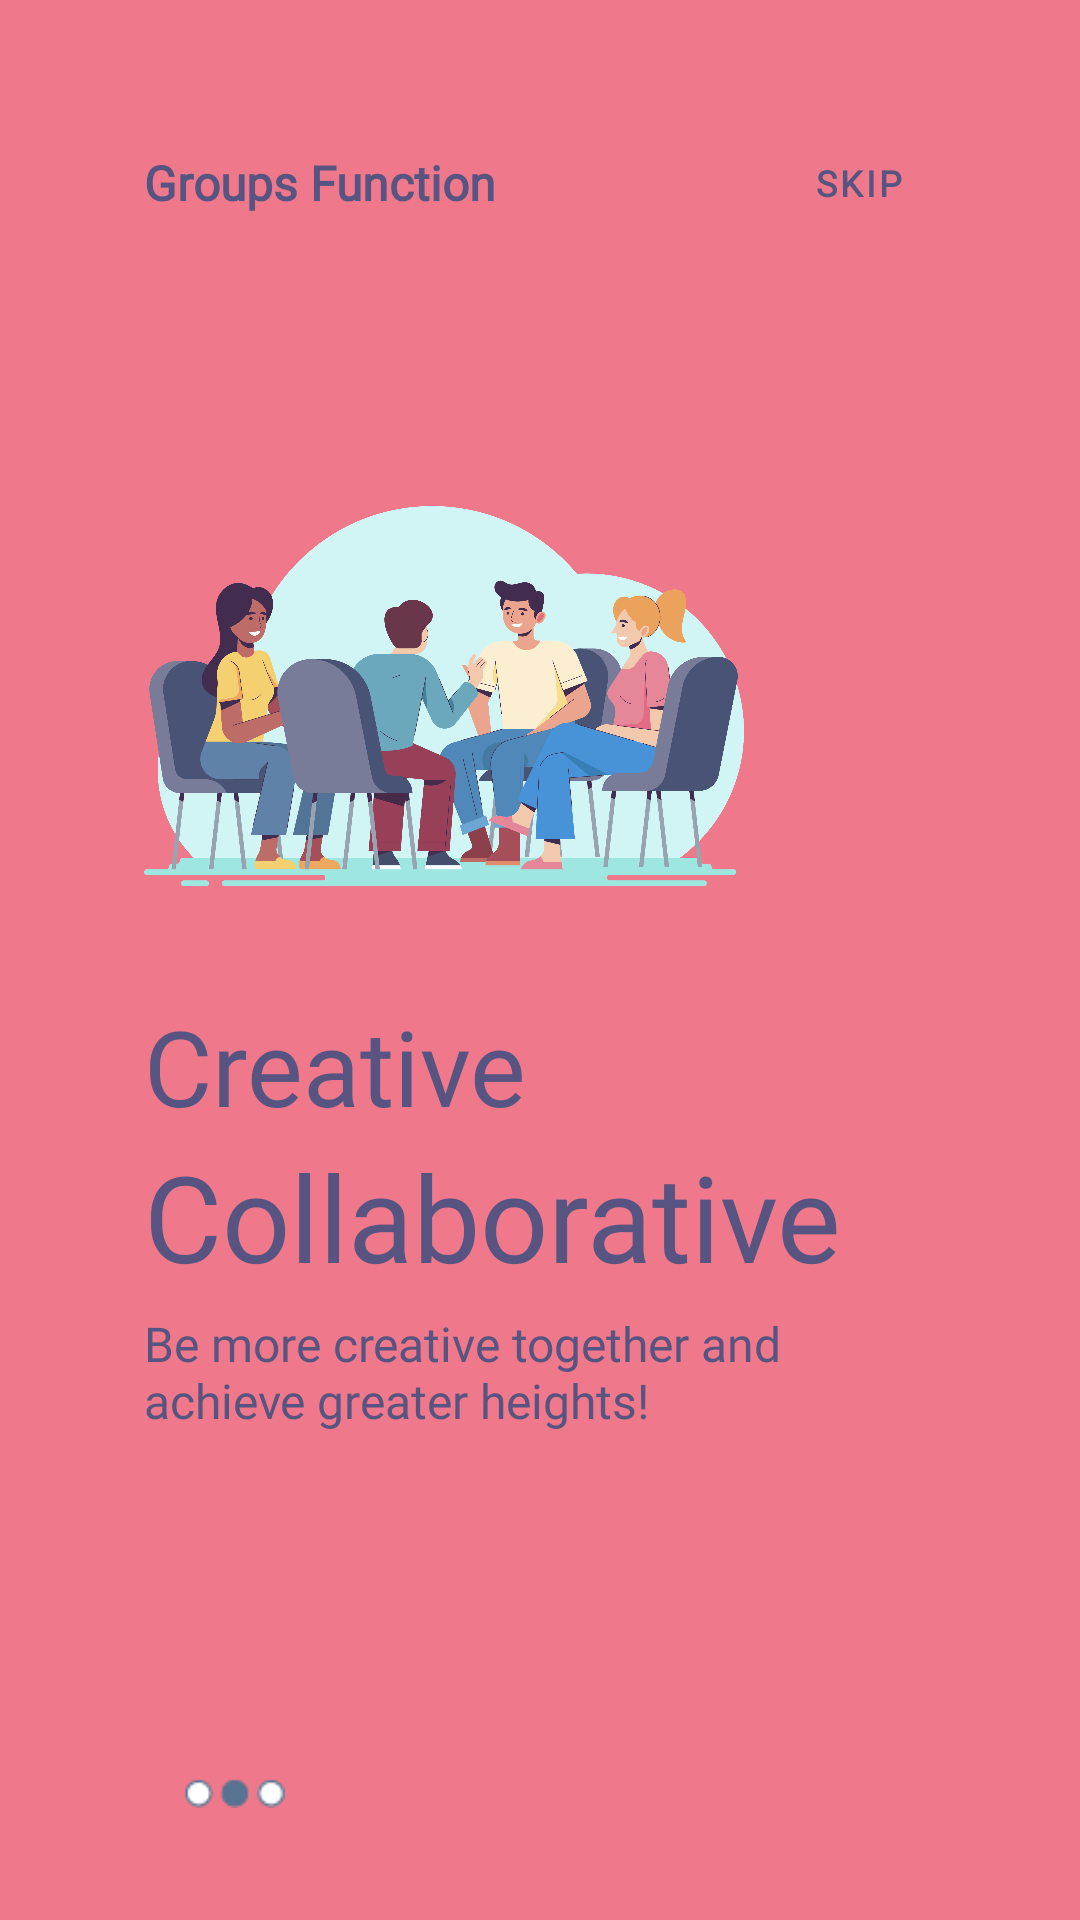

The Android layout XML behind this screen, and the referenced resources:
<!-- AndroidManifest.xml: application theme Theme.Beever -->
<!-- res/layout/fragment_onboarding2.xml -->
<?xml version="1.0" encoding="utf-8"?>
<androidx.constraintlayout.widget.ConstraintLayout xmlns:android="http://schemas.android.com/apk/res/android"
    android:layout_width="match_parent"
    android:layout_height="match_parent"
    xmlns:app="http://schemas.android.com/apk/res-auto"
    android:background="@color/beever_pink">

    <ImageView
        android:id="@+id/imageView3"
        android:layout_width="200dp"
        android:layout_height="200dp"
        android:src="@drawable/groups"
        app:layout_constraintBottom_toBottomOf="parent"
        app:layout_constraintEnd_toEndOf="parent"
        app:layout_constraintHorizontal_bias=".3"
        app:layout_constraintStart_toStartOf="parent"
        app:layout_constraintTop_toTopOf="parent"
        app:layout_constraintVertical_bias=".3"
        android:contentDescription="@string/group_splash" />

    <TextView
        android:id="@+id/textView4"
        android:layout_width="wrap_content"
        android:layout_height="wrap_content"
        android:layout_marginTop="50dp"
        android:text="@string/function_2"
        android:textColor="#585481"
        android:textSize="16sp"
        android:textStyle="bold"
        android:fontFamily="@font/poppins_bold"
        app:layout_constraintBottom_toTopOf="@+id/imageView3"
        app:layout_constraintEnd_toEndOf="parent"
        app:layout_constraintHorizontal_bias="0"
        app:layout_constraintStart_toStartOf="@+id/imageView3"
        app:layout_constraintTop_toTopOf="parent"
        app:layout_constraintVertical_bias="0" />

    <com.google.android.material.button.MaterialButton
        android:id="@+id/skip_button"
        android:layout_width="wrap_content"
        android:layout_height="wrap_content"
        style="@style/Widget.MaterialComponents.Button.TextButton"
        android:text="@string/skip_button"
        android:textSize="12sp"
        android:textStyle="bold"
        android:textColor="#585481"
        android:fontFamily="@font/poppins"
        app:layout_constraintHorizontal_bias="1"
        android:layout_marginEnd="30dp"
        app:layout_constraintBottom_toBottomOf="@+id/textView4"
        app:layout_constraintEnd_toEndOf="parent"
        app:layout_constraintStart_toEndOf="@+id/textView4"
        app:layout_constraintTop_toTopOf="@+id/textView4" />

    <TextView
        android:id="@+id/textView5"
        android:layout_width="wrap_content"
        android:layout_height="wrap_content"
        android:fontFamily="@font/poppins"
        android:text="@string/function_2_text_1"
        android:textSize="35sp"
        android:textColor="#585481"
        app:layout_constraintBottom_toBottomOf="parent"
        app:layout_constraintEnd_toEndOf="parent"
        app:layout_constraintHorizontal_bias="0"
        app:layout_constraintStart_toStartOf="@+id/imageView3"
        app:layout_constraintTop_toBottomOf="@+id/imageView3"
        app:layout_constraintVertical_bias="0" />

    <TextView
        android:id="@+id/textView6"
        android:layout_width="wrap_content"
        android:layout_height="wrap_content"
        android:fontFamily="@font/poppins_bold"
        android:text="@string/function_2_text_2"
        android:textColor="#585481"
        android:textSize="40sp"
        app:layout_constraintBottom_toBottomOf="parent"
        app:layout_constraintEnd_toEndOf="parent"
        app:layout_constraintHorizontal_bias="0"
        app:layout_constraintStart_toStartOf="@+id/textView5"
        app:layout_constraintTop_toBottomOf="@+id/textView5"
        app:layout_constraintVertical_bias="0" />

    <TextView
        android:id="@+id/textView7"
        android:layout_width="250dp"
        android:layout_height="100dp"
        android:layout_marginTop="5dp"
        android:text="@string/function_2_text_3"
        android:textSize="16sp"
        android:textColor="#585481"
        android:fontFamily="@font/poppins_light"
        app:layout_constraintBottom_toBottomOf="parent"
        app:layout_constraintEnd_toEndOf="parent"
        app:layout_constraintHeight_percent=".1"
        app:layout_constraintHorizontal_bias="0"
        app:layout_constraintStart_toStartOf="@+id/textView6"
        app:layout_constraintTop_toBottomOf="@+id/textView6"
        app:layout_constraintVertical_bias="0"
        app:layout_constraintWidth_percent=".5" />

    <ImageView
        android:layout_width="50dp"
        android:layout_height="10dp"
        android:src="@drawable/tab2"
        app:layout_constraintVertical_bias=".6"
        app:layout_constraintHorizontal_bias="0"
        android:layout_marginStart="5dp"
        app:layout_constraintBottom_toBottomOf="parent"
        app:layout_constraintEnd_toEndOf="parent"
        app:layout_constraintStart_toStartOf="@+id/textView7"
        app:layout_constraintTop_toBottomOf="@+id/textView7" />

</androidx.constraintlayout.widget.ConstraintLayout>
<!-- resources referenced by this layout -->
<resources>
  <color name="beever_pink">#EF798A</color>
  <!-- drawable groups: png bitmap (drawable, 298624 bytes) -->
  <!-- drawable tab2: png bitmap (drawable, 858 bytes) -->
  <string name="function_2">Groups Function</string>
  <string name="function_2_text_1">Creative</string>
  <string name="function_2_text_2">Collaborative</string>
  <string name="function_2_text_3">Be more creative together and achieve greater heights!</string>
  <string name="group_splash">Group Splash</string>
  <string name="skip_button">Skip</string>
  <style name="Theme.Beever" parent="Theme.MaterialComponents.DayNight.NoActionBar">
          
          <item name="colorPrimary">@color/beever_blue</item>
          <item name="colorPrimaryVariant">@color/beever_light_blue</item>
          <item name="colorOnPrimary">@color/white</item>
          
          <item name="colorSecondary">@color/beever_blue</item>
          <item name="colorSecondaryVariant">@color/beever_light_blue</item>
          <item name="colorOnSecondary">@color/black</item>
          
          <item name="android:statusBarColor" tools:targetApi="l">?attr/colorOnPrimary</item>
          
          <item name="android:windowContentTransitions">true</item>
          <item name="android:windowBackground">@color/beever_light_blue</item>
          <item name="android:colorBackground">@color/beever_light_blue</item>
          <item name="android:windowLightStatusBar">true</item>
      </style>
  <color name="beever_blue">#587291</color>
  <color name="beever_light_blue">#B8E1FF</color>
  <color name="white">#FFFFFFFF</color>
  <color name="black">#FF000000</color>
</resources>
